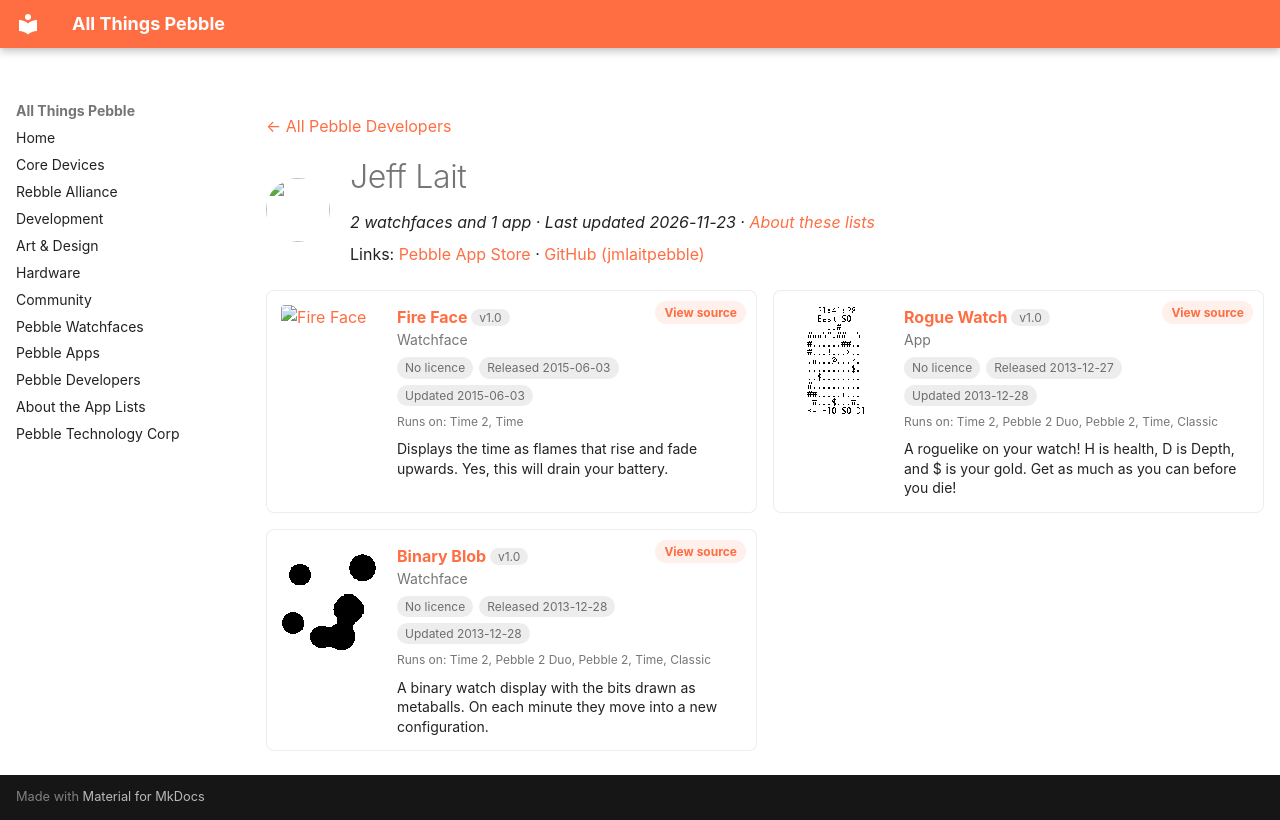

repository: saltedlolly/all-things-pebble · page: developers/jeff-lait.html · generator: mkdocs

---
title: "Jeff Lait"
hide:
  - toc
---

<!-- Generated by scripts/update_app_directory.py: do not edit by hand -->
[← All Pebble Developers](../developers.md)

<div class="dev-header" markdown>
<img class="dev-avatar" src="https://github.com/jmlaitpebble.png?size=128" alt="" width="64" height="64" loading="lazy" onerror="this.remove()">
<div class="dev-intro" markdown>

# Jeff Lait

*2 watchfaces and 1 app · Last updated 2026-11-23 · [About these lists](../about-app-lists.md)*

Links: [Pebble App Store](https://apps.repebble.com/apps/dev/jeff-lait_52bdec2db1ce8e14c10000e7) · [GitHub (jmlaitpebble)](https://github.com/jmlaitpebble)

</div>
</div>

<div class="dev-controls" data-search-exclude hidden>
<div class="dev-filter" role="group" aria-label="Show"><button type="button" data-filter="all" aria-pressed="true">All <span>3</span></button><button type="button" data-filter="watchface" aria-pressed="false">Watchfaces <span>2</span></button><button type="button" data-filter="watchapp" aria-pressed="false">Apps <span>1</span></button></div>
<label class="dev-sort">Sort by <select><option value="updated">Recently updated</option><option value="released">Newest release</option><option value="title">A–Z</option></select></label>
</div>

<div class="app-grid dev-apps" data-search-exclude>
<div class="app-card" data-type="watchface" data-title="fire face" data-released="2015-06-03" data-updated="2015-06-03">
<a class="app-shot" href="https://apps.repebble.com/556e7b93751615c64c000085" data-search-exclude><img src="../images/apps/556e7b93751615c64c000085.png" alt="Fire Face" loading="lazy"></a>
<div class="app-info">
<h2 class="app-name" id="app-556e7b93751615c64c000085"><a href="https://apps.repebble.com/556e7b93751615c64c000085">Fire Face</a> <span class="app-version" title="Latest version" data-search-exclude>v1.0</span></h2>
<a class="app-source" href="https://github.com/jmlaitpebble/fireface" title="Source code" data-search-exclude>View source</a>
<div class="app-dev">Watchface</div>
<div class="app-tags" data-search-exclude><span class="app-licence app-licence--none" title="Licence">No licence</span> <span title="First published in the app store">Released 2015-06-03</span> <span title="Latest release in the app store">Updated 2015-06-03</span></div>
<div class="app-watches" title="Supported watches" data-search-exclude>Runs on: Time 2, Time</div>
<p class="app-desc">Displays the time as flames that rise and fade upwards. Yes, this will drain your battery.</p>
</div>
</div>
<div class="app-card" data-type="watchapp" data-title="rogue watch" data-released="2013-12-27" data-updated="2013-12-28">
<a class="app-shot" href="https://apps.repebble.com/52bdf04583ed9124110000dc" data-search-exclude><img src="../images/apps/52bdf04583ed9124110000dc.png" alt="Rogue Watch" loading="lazy"></a>
<div class="app-info">
<h2 class="app-name" id="app-52bdf04583ed9124110000dc"><a href="https://apps.repebble.com/52bdf04583ed9124110000dc">Rogue Watch</a> <span class="app-version" title="Latest version" data-search-exclude>v1.0</span></h2>
<a class="app-source" href="https://github.com/jmlaitpebble/roguewatch" title="Source code" data-search-exclude>View source</a>
<div class="app-dev">App</div>
<div class="app-tags" data-search-exclude><span class="app-licence app-licence--none" title="Licence">No licence</span> <span title="First published in the app store">Released 2013-12-27</span> <span title="Latest release in the app store">Updated 2013-12-28</span></div>
<div class="app-watches" title="Supported watches" data-search-exclude>Runs on: Time 2, Pebble 2 Duo, Pebble 2, Time, Classic</div>
<p class="app-desc">A roguelike on your watch! H is health, D is Depth, and $ is your gold. Get as much as you can before you die!</p>
</div>
</div>
<div class="app-card" data-type="watchface" data-title="binary blob" data-released="2013-12-28" data-updated="2013-12-28">
<a class="app-shot" href="https://apps.repebble.com/52be4a7ef31c32538e000028" data-search-exclude><img src="../images/apps/52be4a7ef31c32538e000028.png" alt="Binary Blob" loading="lazy"></a>
<div class="app-info">
<h2 class="app-name" id="app-52be4a7ef31c32538e000028"><a href="https://apps.repebble.com/52be4a7ef31c32538e000028">Binary Blob</a> <span class="app-version" title="Latest version" data-search-exclude>v1.0</span></h2>
<a class="app-source" href="https://github.com/jmlaitpebble/binaryblob" title="Source code" data-search-exclude>View source</a>
<div class="app-dev">Watchface</div>
<div class="app-tags" data-search-exclude><span class="app-licence app-licence--none" title="Licence">No licence</span> <span title="First published in the app store">Released 2013-12-28</span> <span title="Latest release in the app store">Updated 2013-12-28</span></div>
<div class="app-watches" title="Supported watches" data-search-exclude>Runs on: Time 2, Pebble 2 Duo, Pebble 2, Time, Classic</div>
<p class="app-desc">A binary watch display with the bits drawn as metaballs. On each minute they move into a new configuration.</p>
</div>
</div>
</div>
